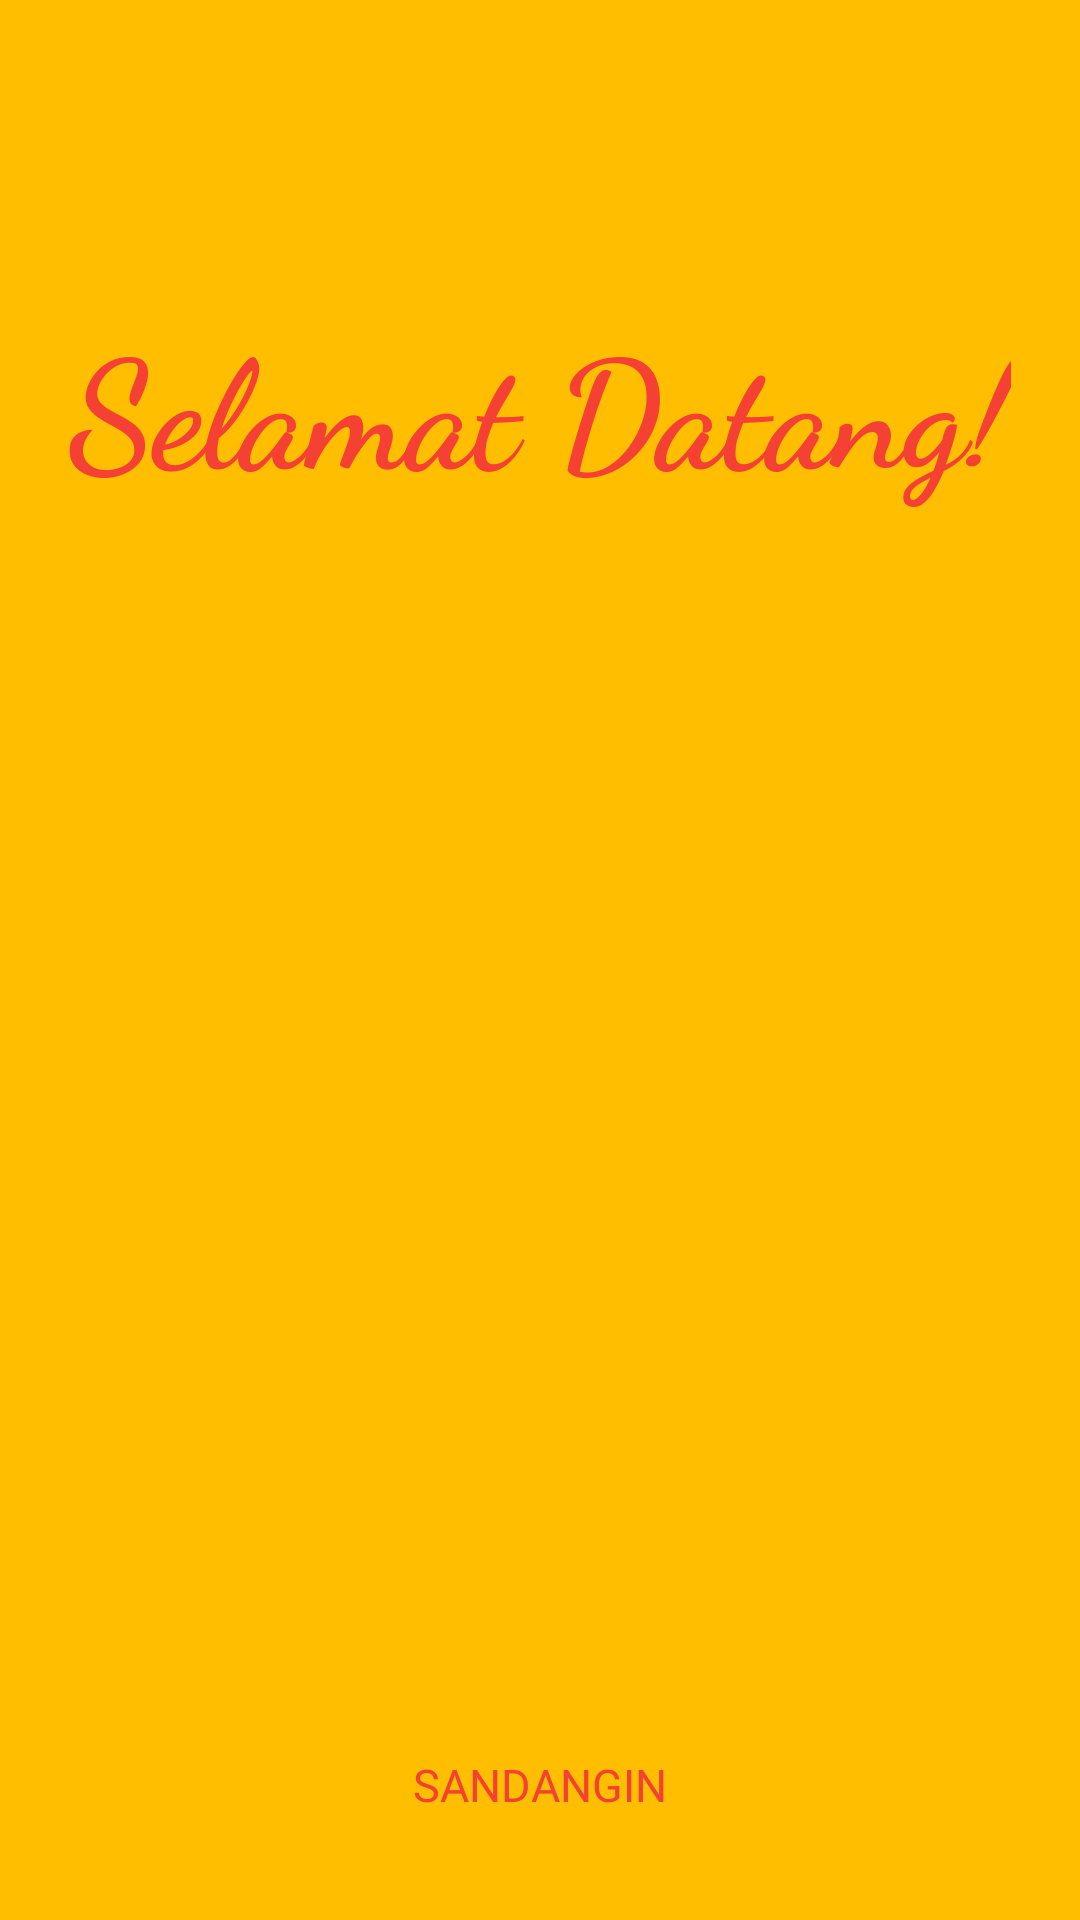

Write the Android layout XML for this screen, with the resource values it uses.
<!-- AndroidManifest.xml: application theme AppTheme -->
<!-- res/layout/activity_splash.xml -->
<?xml version="1.0" encoding="utf-8"?>
<RelativeLayout
    xmlns:android="http://schemas.android.com/apk/res/android"
    xmlns:app="http://schemas.android.com/apk/res-auto"
    xmlns:tools="http://schemas.android.com/tools"
    android:layout_width="match_parent"
    android:layout_height="match_parent"
    android:background="@color/colorPrimary"
    tools:context=".Splash">

    <androidx.appcompat.widget.AppCompatImageView
        android:layout_width="300dp"
        android:layout_height="wrap_content"
        android:src="@drawable/cursor"
        android:layout_centerInParent="true"/>

    <TextView
        android:fontFamily="cursive"
        android:layout_centerHorizontal="true"
        android:layout_height="wrap_content"
        android:layout_width="wrap_content"
        android:layout_marginTop="100dp"
        android:text="Selamat Datang!"
        android:textColor="@color/merah"
        android:textSize="50sp"
        android:textStyle="bold"/>

    <TextView
        android:layout_alignParentBottom="true"
        android:layout_centerHorizontal="true"
        android:layout_height="wrap_content"
        android:layout_width="wrap_content"
        android:layout_marginBottom="35dp"
        android:text="SANDANGIN"
        android:textSize="15sp"
        android:textColor="@color/merah"/>

    <ProgressBar
        android:id="@+id/progresBar1"
        android:layout_width="wrap_content"
        android:layout_height="wrap_content"
        android:layout_alignParentBottom="true"
        android:layout_centerHorizontal="true"
        android:layout_marginBottom="100dp" />
</RelativeLayout>
<!-- resources referenced by this layout -->
<resources>
  <color name="colorPrimary">#FFBF00</color>
  <color name="merah">#F44134</color>
  <style name="AppTheme" parent="Theme.AppCompat.Light.DarkActionBar">
          
          <item name="colorPrimary">@color/colorPrimary</item>
          <item name="colorPrimaryDark">@color/colorPrimaryDark</item>
          <item name="colorAccent">@color/colorAccent</item>
      </style>
  <color name="colorPrimaryDark">#c2c2c2</color>
  <color name="colorAccent">#000000</color>
</resources>
